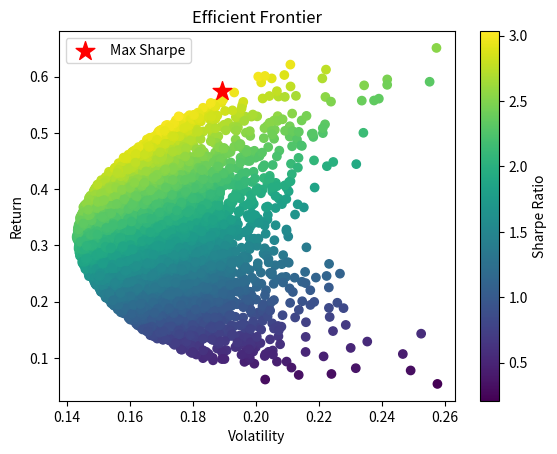

Generate this figure with matplotlib:
import numpy as np
import pandas as pd
import matplotlib.pyplot as plt

# Step 1: Simulate or Load Data
np.random.seed(42)
num_assets = 5
num_days = 252  # Trading days in a year
returns = np.random.normal(0.0005, 0.02, (num_days, num_assets))  # Simulated daily returns

# Convert to DataFrame
assets = ['Asset_' + str(i) for i in range(1, num_assets + 1)]
returns_df = pd.DataFrame(returns, columns=assets)

# Step 2: Portfolio Metrics
weights = np.random.random(num_assets)
weights /= np.sum(weights)  # Normalize to 1

portfolio_return = np.dot(weights, returns_df.mean()) * num_days
portfolio_volatility = np.sqrt(np.dot(weights.T, np.dot(returns_df.cov() * num_days, weights)))
sharpe_ratio = portfolio_return / portfolio_volatility

print(f"Return: {portfolio_return:.4f}, Volatility: {portfolio_volatility:.4f}, Sharpe Ratio: {sharpe_ratio:.4f}")

# Step 3: Optimize Portfolio
num_portfolios = 10000
results = np.zeros((3, num_portfolios))
all_weights = []

for i in range(num_portfolios):
    weights = np.random.random(num_assets)
    weights /= np.sum(weights)
    all_weights.append(weights)
    
    # Portfolio Metrics
    port_return = np.dot(weights, returns_df.mean()) * num_days
    port_volatility = np.sqrt(np.dot(weights.T, np.dot(returns_df.cov() * num_days, weights)))
    sharpe = port_return / port_volatility
    
    # Store results
    results[0, i] = port_return
    results[1, i] = port_volatility
    results[2, i] = sharpe

# Step 4: Efficient Frontier Plot
plt.scatter(results[1, :], results[0, :], c=results[2, :], cmap='viridis', marker='o')
plt.title('Efficient Frontier')
plt.xlabel('Volatility')
plt.ylabel('Return')
plt.colorbar(label='Sharpe Ratio')

# Highlight Max Sharpe Portfolio
max_sharpe_idx = np.argmax(results[2, :])
plt.scatter(results[1, max_sharpe_idx], results[0, max_sharpe_idx], c='red', marker='*', s=200, label='Max Sharpe')
plt.legend()
plt.show()
